Image classification data set "Train" (AmbiTyga/Bio-VI-BERT on GitHub). Class labels (16): Ascaris lumbricoides, Cryptosporidium sp, Cyclospora cayetanensis, Dibothriocephalus latus, Echinococcus granulosus, Entamoeba histolytica, Enterobius vermicularis, Giardia duodenalis, Hymenolepis spp, Plasmodium falciparum, Plasmodium knowlesi, Plasmodium malariae, Plasmodium ovale, Plasmodium vivax, Sarcocystis sp, Trichuris trichuria.

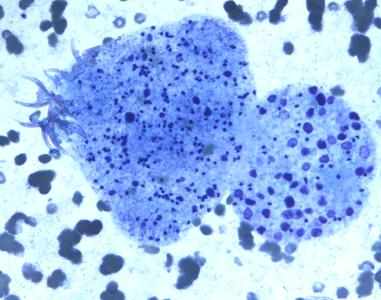
Label: Echinococcus granulosus

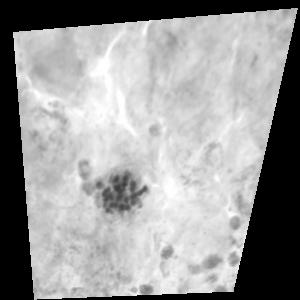
Label: Plasmodium vivax

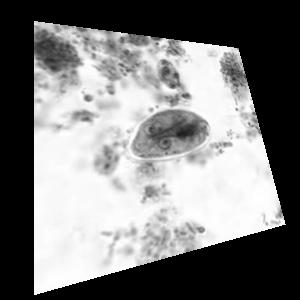
Label: Giardia duodenalis

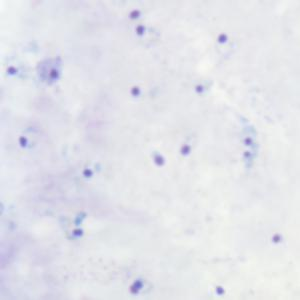
Label: Plasmodium falciparum

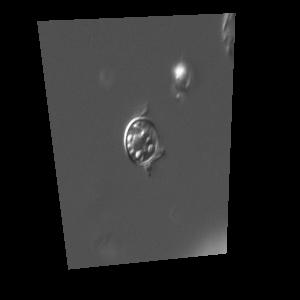
Label: Cyclospora cayetanensis

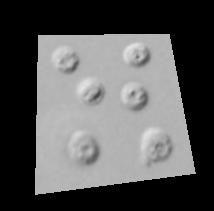
Label: Cryptosporidium sp
